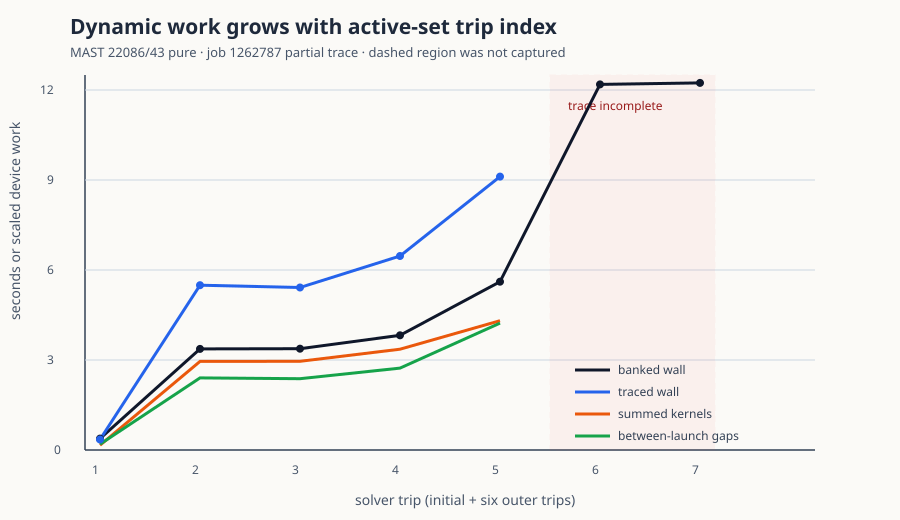

The file beside this chart, header and first rows:
solver_trip, banked_wall_s, traced_wall_s, summed_kernel_s, host_between_launch_gap_s, kernel_event_count, host_launch_count, trace_status
1, 0.3801, 0.3509, 0.1592, 0.1937, 65270, 8887, complete
2, 3.368, 5.492, 2.954, 2.402, 1386466, 213938, complete
3, 3.375, 5.417, 2.956, 2.378, 1386480, 213938, complete
4, 3.825, 6.465, 3.36, 2.73, 1575578, 243268, complete
5, 5.611, 9.112, 4.309, 4.231, 2015932, 353942, complete
6, 12.19, , , , , , failed_during_first_promotion
7, 12.24, , , , , , not_reached
